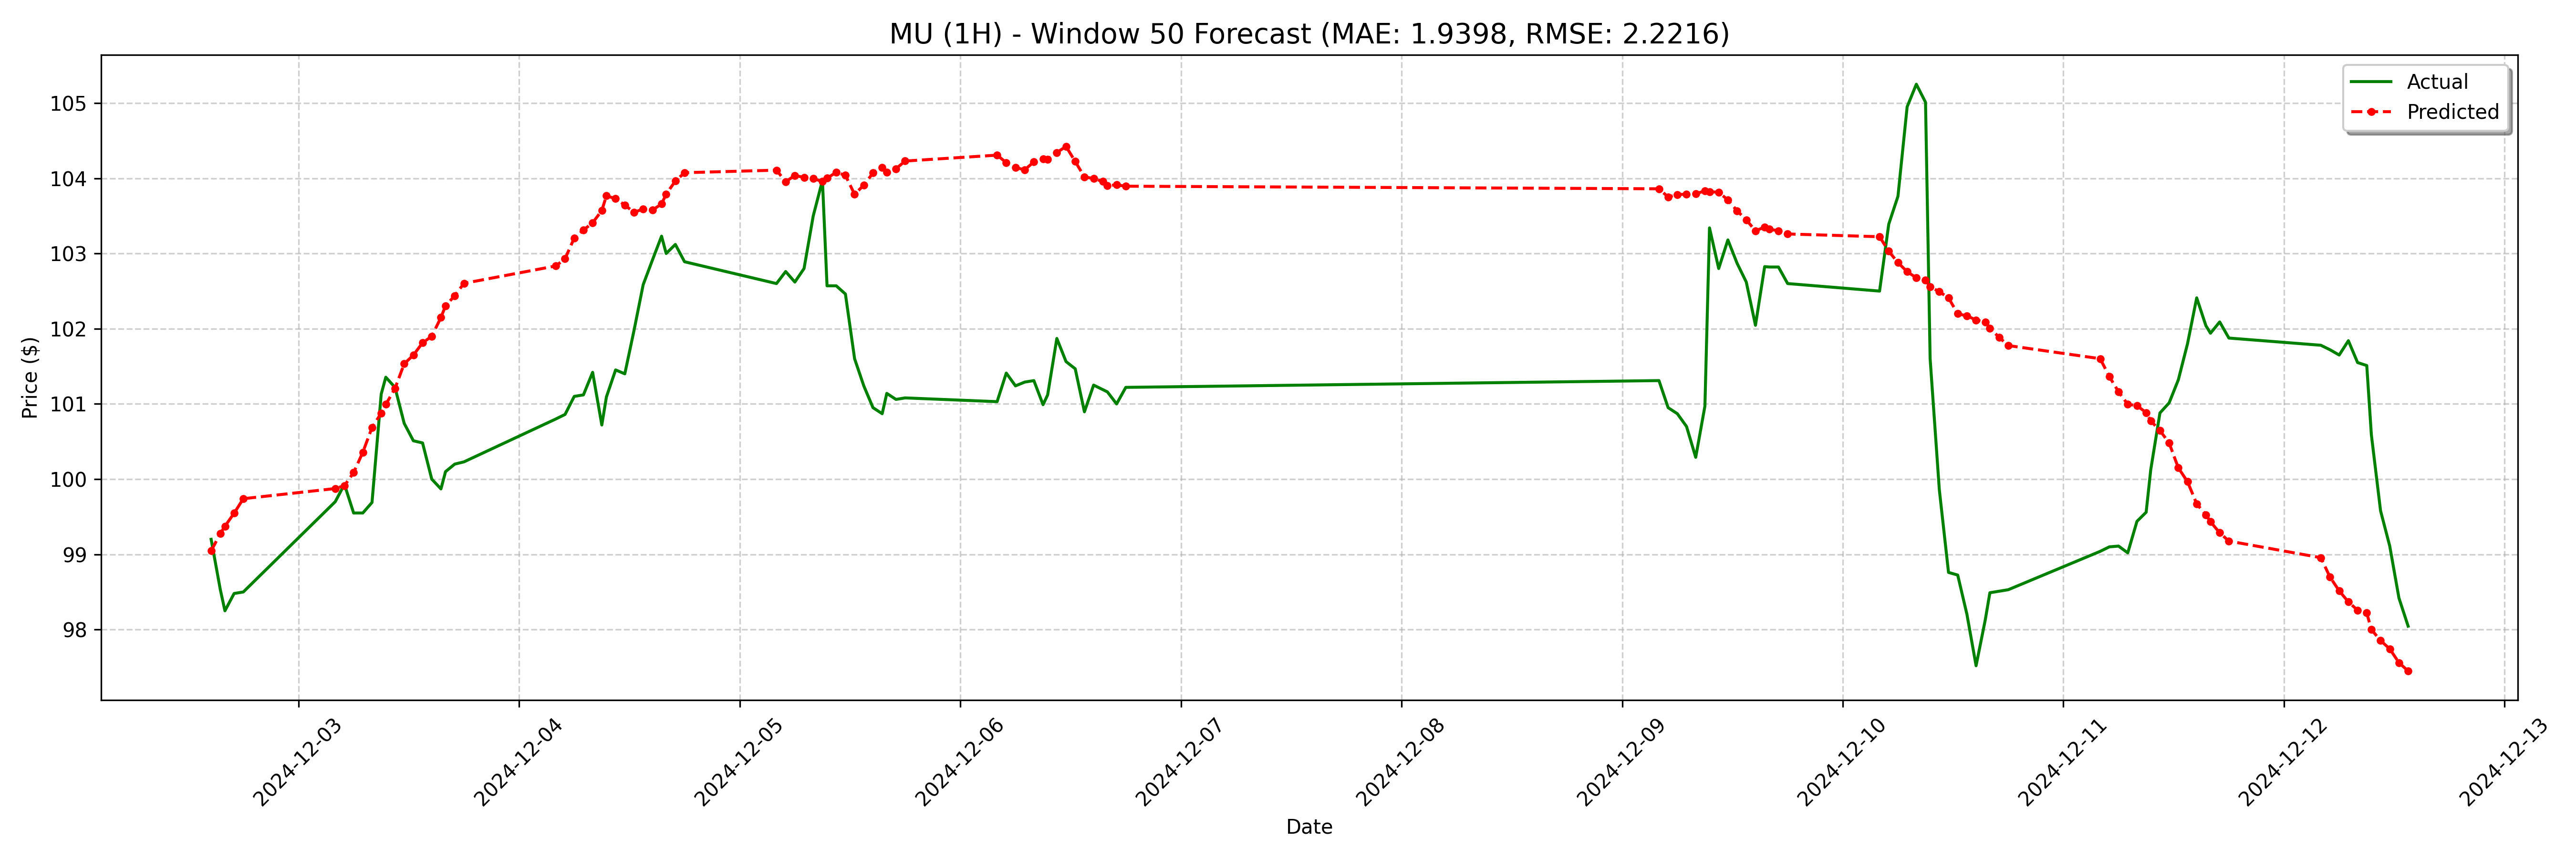

The data file committed next to this chart (first rows):
date, actual, forecast
2024-12-02 14:30:00-05:00, 99.2, 99.05
2024-12-02 15:30:00-05:00, 98.53, 99.28
2024-12-02 16:00:00-05:00, 98.25, 99.37
2024-12-02 17:00:00-05:00, 98.48, 99.55
2024-12-02 18:00:00-05:00, 98.5, 99.74
2024-12-03 04:00:00-05:00, 99.7, 99.88
2024-12-03 05:00:00-05:00, 99.93, 99.91
2024-12-03 06:00:00-05:00, 99.55, 100.1
2024-12-03 07:00:00-05:00, 99.55, 100.4
2024-12-03 08:00:00-05:00, 99.69, 100.7
2024-12-03 09:00:00-05:00, 101.1, 100.9
2024-12-03 09:30:00-05:00, 101.4, 101
2024-12-03 10:30:00-05:00, 101.2, 101.2
2024-12-03 11:30:00-05:00, 100.7, 101.5
2024-12-03 12:30:00-05:00, 100.5, 101.6
2024-12-03 13:30:00-05:00, 100.5, 101.8
2024-12-03 14:30:00-05:00, 100.0, 101.9
2024-12-03 15:30:00-05:00, 99.87, 102.1
2024-12-03 16:00:00-05:00, 100.1, 102.3
2024-12-03 17:00:00-05:00, 100.2, 102.4
2024-12-03 18:00:00-05:00, 100.2, 102.6
2024-12-04 04:00:00-05:00, 100.8, 102.8
2024-12-04 05:00:00-05:00, 100.9, 102.9
2024-12-04 06:00:00-05:00, 101.1, 103.2
2024-12-04 07:00:00-05:00, 101.1, 103.3
2024-12-04 08:00:00-05:00, 101.4, 103.4
2024-12-04 09:00:00-05:00, 100.7, 103.6
2024-12-04 09:30:00-05:00, 101.1, 103.8
2024-12-04 10:30:00-05:00, 101.5, 103.7
2024-12-04 11:30:00-05:00, 101.4, 103.6
2024-12-04 12:30:00-05:00, 102, 103.5
2024-12-04 13:30:00-05:00, 102.6, 103.6
2024-12-04 14:30:00-05:00, 102.9, 103.6
2024-12-04 15:30:00-05:00, 103.2, 103.7
2024-12-04 16:00:00-05:00, 103.0, 103.8
2024-12-04 17:00:00-05:00, 103.1, 104
2024-12-04 18:00:00-05:00, 102.9, 104.1
2024-12-05 04:00:00-05:00, 102.6, 104.1
2024-12-05 05:00:00-05:00, 102.8, 104
2024-12-05 06:00:00-05:00, 102.6, 104
2024-12-05 07:00:00-05:00, 102.8, 104
2024-12-05 08:00:00-05:00, 103.5, 104
2024-12-05 09:00:00-05:00, 104, 104
2024-12-05 09:30:00-05:00, 102.6, 104
2024-12-05 10:30:00-05:00, 102.6, 104.1
2024-12-05 11:30:00-05:00, 102.5, 104
2024-12-05 12:30:00-05:00, 101.6, 103.8
2024-12-05 13:30:00-05:00, 101.2, 103.9
2024-12-05 14:30:00-05:00, 101, 104.1
2024-12-05 15:30:00-05:00, 100.9, 104.1
2024-12-05 16:00:00-05:00, 101.1, 104.1
2024-12-05 17:00:00-05:00, 101.1, 104.1
2024-12-05 18:00:00-05:00, 101.1, 104.2
2024-12-06 04:00:00-05:00, 101, 104.3
2024-12-06 05:00:00-05:00, 101.4, 104.2
2024-12-06 06:00:00-05:00, 101.2, 104.1
2024-12-06 07:00:00-05:00, 101.3, 104.1
2024-12-06 08:00:00-05:00, 101.3, 104.2
2024-12-06 09:00:00-05:00, 101, 104.3
2024-12-06 09:30:00-05:00, 101.1, 104.3
... 68 more rows
